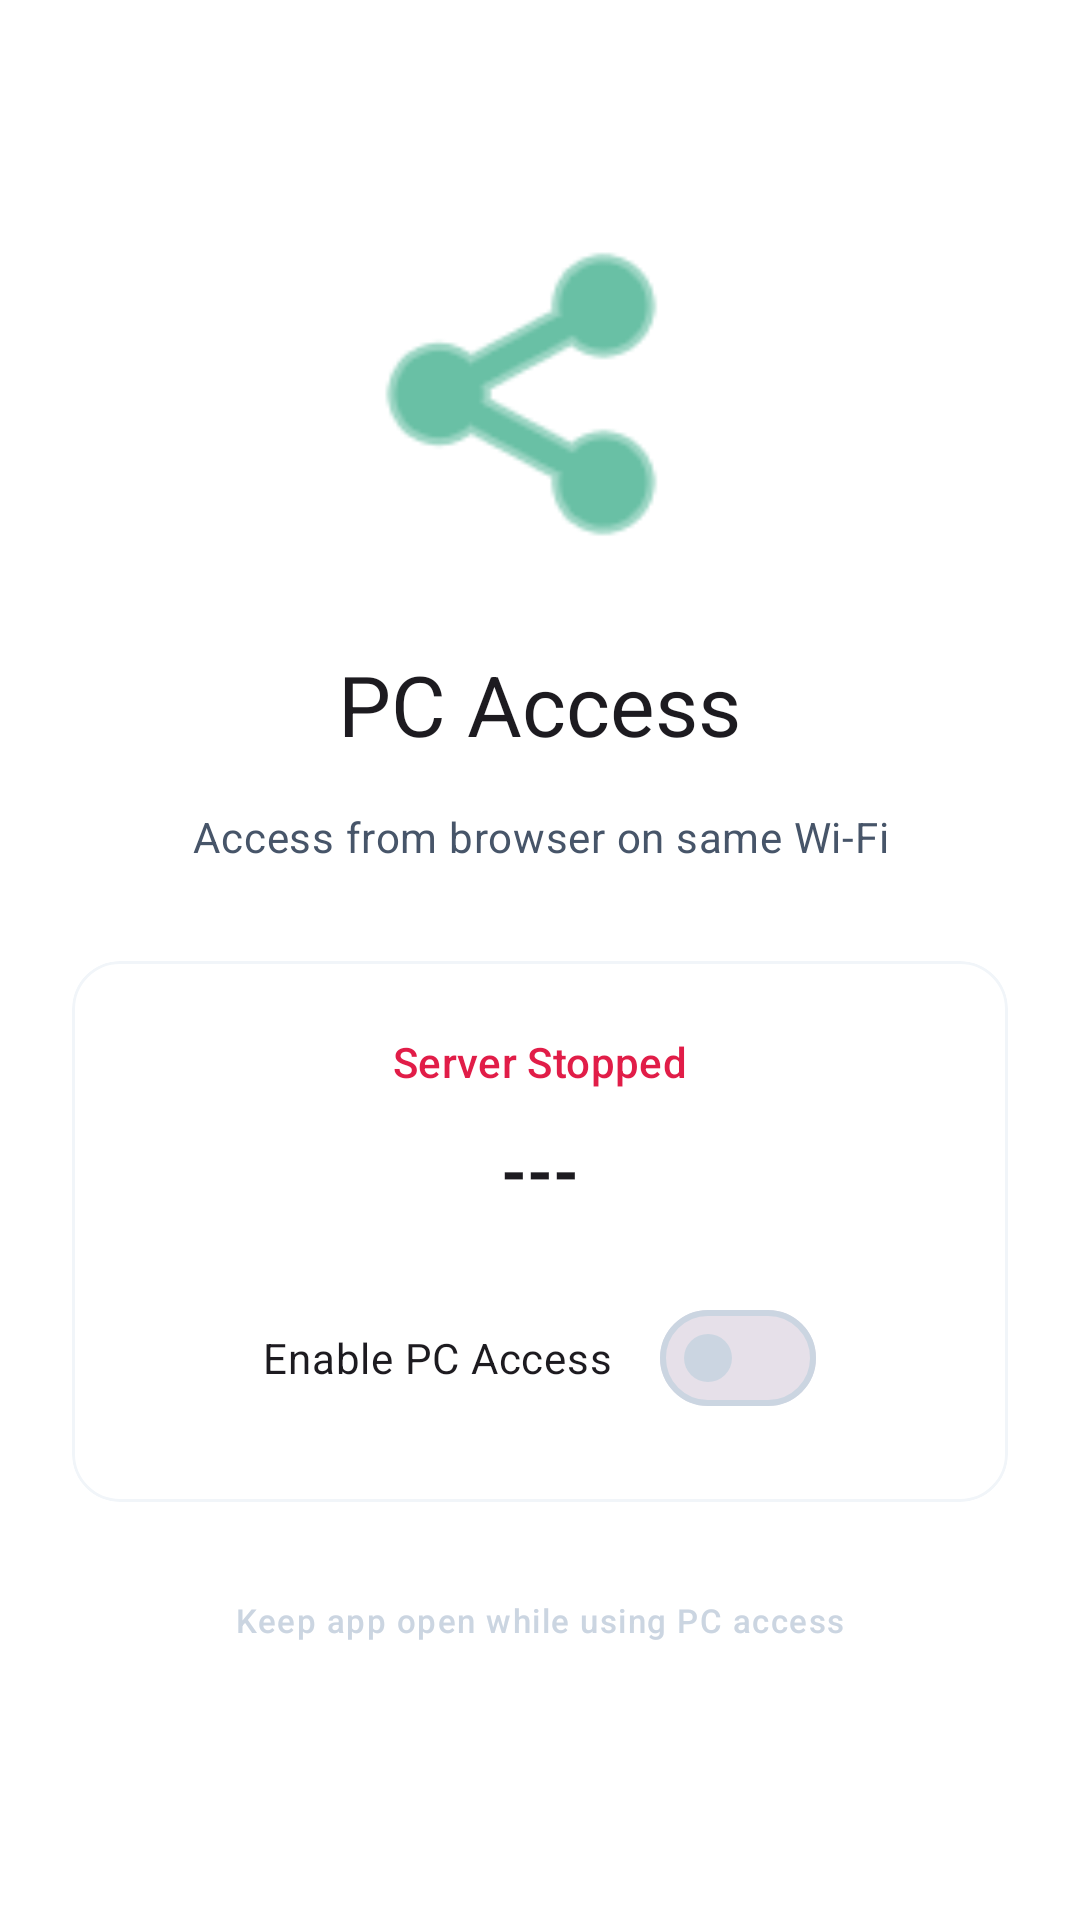

Reconstruct the res/layout file that produces this screen, plus the resources it refers to.
<!-- AndroidManifest.xml: application theme Theme.MoneyBag -->
<!-- res/layout/fragment_pc_access.xml -->
<?xml version="1.0" encoding="utf-8"?>
<LinearLayout xmlns:android="http://schemas.android.com/apk/res/android"
    xmlns:app="http://schemas.android.com/apk/res-auto"
    android:layout_width="match_parent"
    android:layout_height="match_parent"
    android:orientation="vertical"
    android:padding="24dp"
    android:gravity="center_horizontal"
    android:background="?attr/colorSurface">

    <ImageView
        android:layout_width="120dp"
        android:layout_height="120dp"
        android:layout_marginTop="48dp"
        android:src="@android:drawable/ic_menu_share"
        app:tint="?attr/colorPrimary" />

    <TextView
        android:layout_width="wrap_content"
        android:layout_height="wrap_content"
        android:layout_marginTop="24dp"
        android:text="@string/title_pc_access"
        android:textAppearance="@style/TextAppearance.Material3.HeadlineMedium" />

    <TextView
        android:layout_width="match_parent"
        android:layout_height="wrap_content"
        android:layout_marginTop="16dp"
        android:gravity="center"
        android:text="@string/pc_access_desc"
        android:textAppearance="@style/TextAppearance.Material3.BodyMedium"
        android:textColor="?attr/colorOnSurfaceVariant" />

    <com.google.android.material.card.MaterialCardView
        android:layout_width="match_parent"
        android:layout_height="wrap_content"
        android:layout_marginTop="32dp"
        app:cardCornerRadius="16dp"
        app:cardElevation="0dp"
        app:strokeWidth="1dp"
        app:strokeColor="?attr/colorSurfaceVariant">

        <LinearLayout
            android:layout_width="match_parent"
            android:layout_height="wrap_content"
            android:orientation="vertical"
            android:padding="24dp"
            android:gravity="center">

            <TextView
                android:id="@+id/textServerStatus"
                android:layout_width="wrap_content"
                android:layout_height="wrap_content"
                android:text="@string/label_server_stopped"
                android:textAppearance="@style/TextAppearance.Material3.LabelLarge"
                android:textColor="?attr/colorError" />

            <TextView
                android:id="@+id/textServerAddress"
                android:layout_width="wrap_content"
                android:layout_height="wrap_content"
                android:layout_marginTop="12dp"
                android:text="---"
                android:textAppearance="@style/TextAppearance.Material3.TitleLarge"
                android:textStyle="bold" />

            <com.google.android.material.materialswitch.MaterialSwitch
                android:id="@+id/switchServer"
                android:layout_width="wrap_content"
                android:layout_height="wrap_content"
                android:layout_marginTop="24dp"
                android:text="@string/btn_enable_pc_access" />

        </LinearLayout>
    </com.google.android.material.card.MaterialCardView>

    <TextView
        android:layout_width="match_parent"
        android:layout_height="wrap_content"
        android:layout_marginTop="32dp"
        android:gravity="center"
        android:text="@string/pc_access_warning"
        android:textAppearance="@style/TextAppearance.Material3.LabelSmall"
        android:textColor="?attr/colorOutline" />

</LinearLayout>
<!-- resources referenced by this layout -->
<resources>
  <string name="btn_enable_pc_access">Enable PC Access</string>
  <string name="label_server_stopped">Server Stopped</string>
  <string name="pc_access_desc">Access from browser on same Wi-Fi</string>
  <string name="pc_access_warning">Keep app open while using PC access</string>
  <string name="title_pc_access">PC Access</string>
  <color name="primary">#059669</color>
  <color name="onPrimary">#FFFFFF</color>
  <color name="primaryContainer">#D1FAE5</color>
  <color name="onPrimaryContainer">#064E3B</color>
  <color name="secondary">#334155</color>
  <color name="onSecondary">#FFFFFF</color>
  <color name="secondaryContainer">#E2E8F0</color>
  <color name="onSecondaryContainer">#0F172A</color>
  <color name="tertiary">#0E7490</color>
  <color name="onTertiary">#FFFFFF</color>
  <color name="tertiaryContainer">#CFFAFE</color>
  <color name="onTertiaryContainer">#083344</color>
  <color name="error">#E11D48</color>
  <color name="onError">#FFFFFF</color>
  <color name="errorContainer">#FFE4E6</color>
  <color name="onErrorContainer">#4C0519</color>
  <color name="background">#F8FAFC</color>
  <color name="surface">#FFFFFF</color>
  <color name="onSurface">#0F172A</color>
  <color name="surfaceVariant">#F1F5F9</color>
  <color name="onSurfaceVariant">#475569</color>
  <color name="outline">#CBD5E1</color>
  <color name="outlineVariant">#E2E8F0</color>
  <style name="ShapePixelSmall" parent="ShapeAppearance.Material3.SmallComponent">
          <item name="cornerSize">4dp</item>
      </style>
  <style name="ShapePixelMedium" parent="ShapeAppearance.Material3.MediumComponent">
          <item name="cornerSize">8dp</item>
      </style>
  <style name="ShapePixelLarge" parent="ShapeAppearance.Material3.LargeComponent">
          <item name="cornerSize">12dp</item>
      </style>
  <style name="PixelCardStyle" parent="Widget.Material3.CardView.Elevated">
          <item name="cardElevation">0dp</item>
          <item name="cardBackgroundColor">@color/surface</item>
          <item name="strokeWidth">1dp</item>
          <item name="strokeColor">@color/outlineVariant</item>
          <item name="shapeAppearance">@style/ShapePixelMedium</item>
      </style>
</resources>
